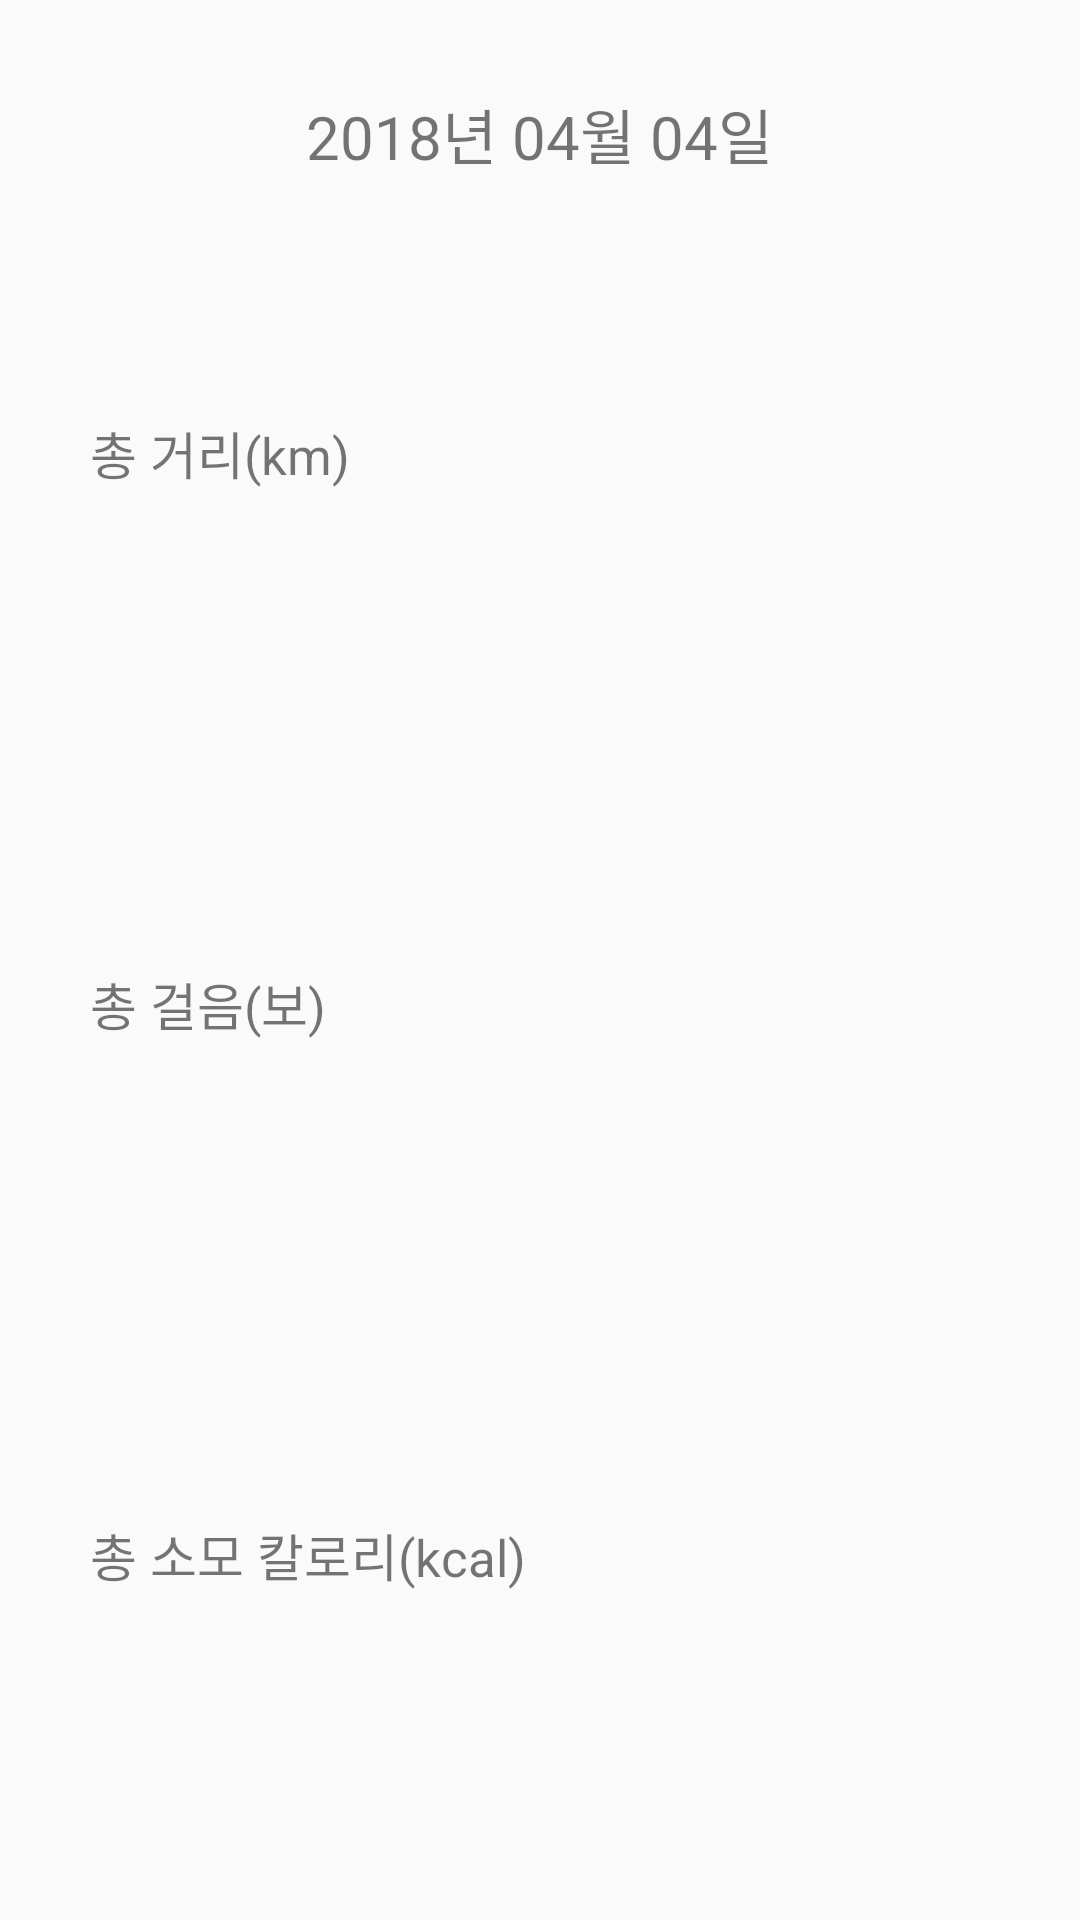

The Android layout XML behind this screen, and the referenced resources:
<!-- AndroidManifest.xml: application theme AppTheme -->
<!-- res/layout/fragment_day.xml -->
<LinearLayout xmlns:android="http://schemas.android.com/apk/res/android"
    android:layout_width="match_parent"
    android:layout_height="match_parent"
    android:gravity="center"
    android:padding="30dp"
    android:orientation="vertical">

    <TextView
        android:id="@+id/textDate"
        android:layout_width="wrap_content"
        android:layout_height="wrap_content"
        android:gravity="center"
        android:text="2018년 04월 04일"
        android:textSize="20sp"/>

    <TextView
        android:layout_gravity="left"
        android:layout_width="wrap_content"
        android:layout_height="wrap_content"
        android:layout_weight="1"
        android:gravity="center_vertical"
        android:text="총 거리(km)"
        android:textSize="17sp"/>

    <TextView
        android:layout_gravity="left"
        android:layout_width="wrap_content"
        android:layout_height="wrap_content"
        android:layout_weight="1"
        android:gravity="center_vertical"
        android:text="총 걸음(보)"
        android:textSize="17sp"/>

    <TextView
        android:layout_gravity="left"
        android:layout_width="wrap_content"
        android:layout_height="wrap_content"
        android:layout_weight="1"
        android:gravity="center_vertical"
        android:text="총 소모 칼로리(kcal)"
        android:textSize="17sp"/>

</LinearLayout>
<!-- resources referenced by this layout -->
<resources>
  <style name="AppTheme" parent="Theme.AppCompat.Light.NoActionBar">
          
          <item name="colorPrimary">@color/colorPrimary</item>
          <item name="colorPrimaryDark">@color/colorPrimaryDark</item>
          <item name="colorAccent">@color/colorAccent</item>
      </style>
  <color name="colorPrimary">#EEEBE0</color>
  <color name="colorPrimaryDark">#4d4d4d</color>
  <color name="colorAccent">#A2071A</color>
</resources>
